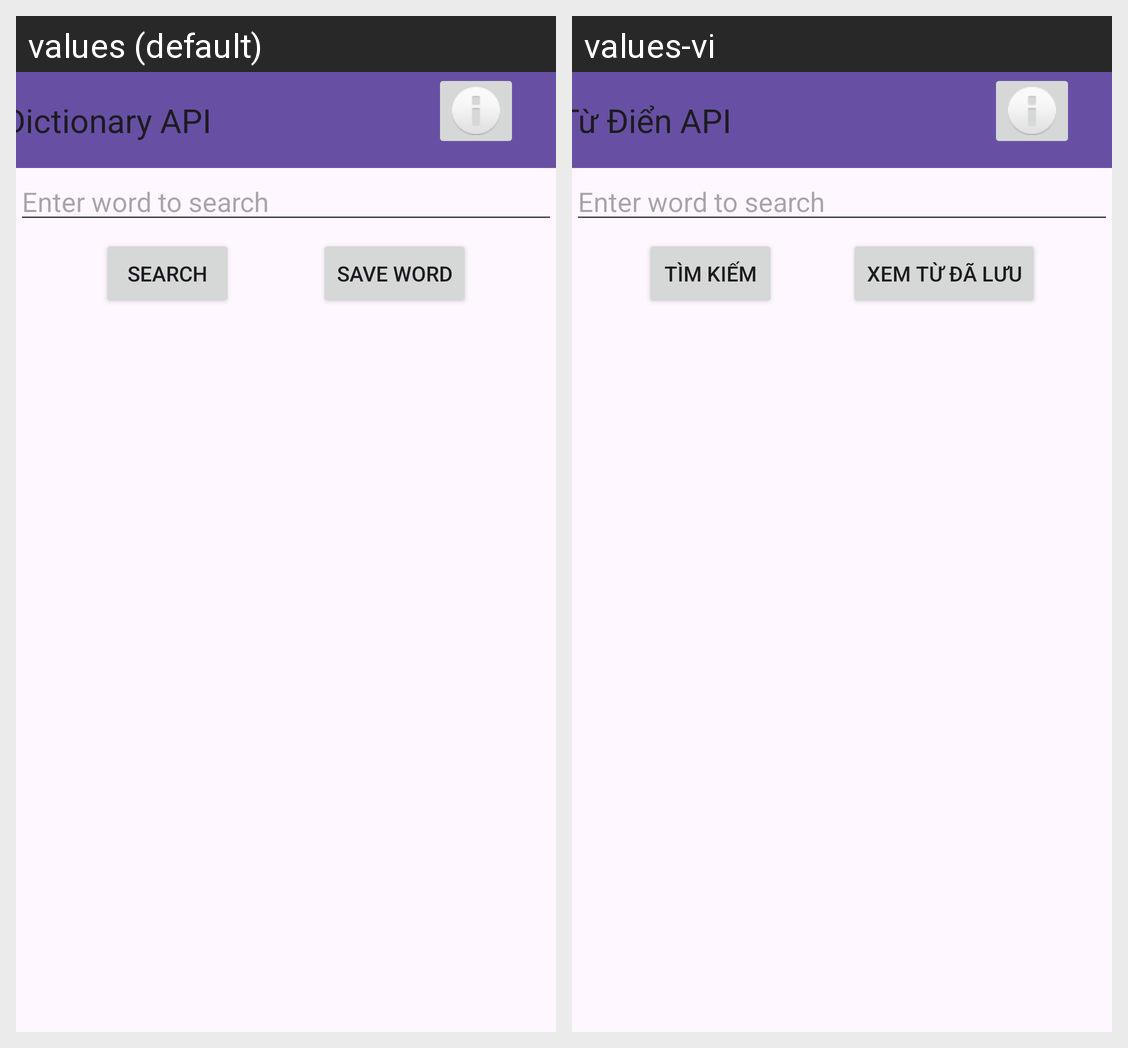

The same Android screen rendered under two of its app's locales, left to right. List the strings drawn on it with the default value and each locale's translation.
Android screen res/layout/activity_main_dictionary.xml rendered under 2 locales, left to right: values (default), values-vi. Device: Nexus 5 (rendered at 1080×1920; each locale shown at half size, 540×960, under a caption strip naming it); theme Theme.Team_project.
Strings drawn on this screen, with the default value and each locale's value (text and hints the layout hard-codes, and strings that could not be matched under every locale, appear in the picture but are not listed):

search
  values: Search
  values-vi: Tìm Kiếm

saveBtnText
  values: Save Word
  values-vi: Xem từ đã lưu

dApi_name
  values: Dictionary API
  values-vi: Từ Điển API
